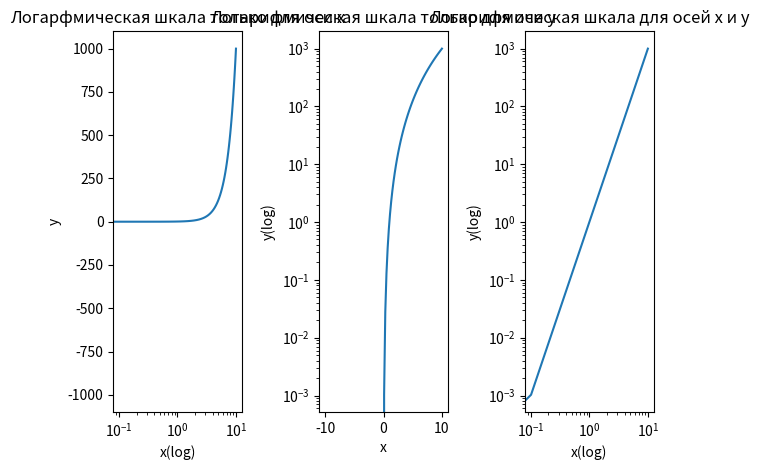
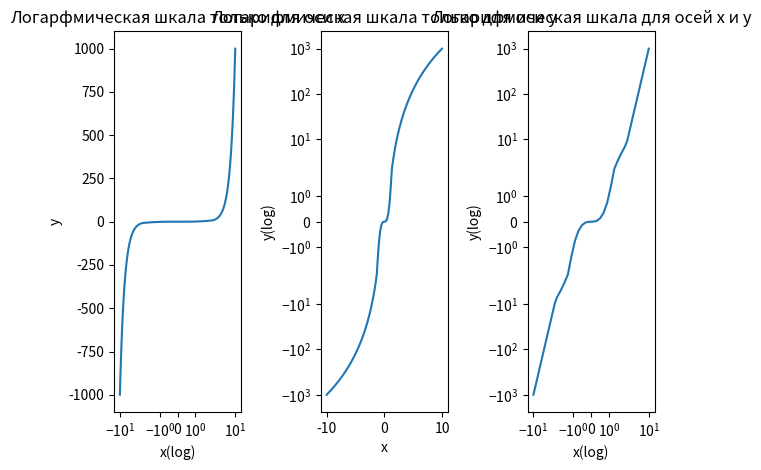

Python code for these plots, in order:
import numpy as np
import matplotlib.pyplot as plt

x = np.linspace(-10, 10, 100)
y=x**3
fig, ax = plt.subplots(1, 3)

ax[0].set_title('Логарфмическая шкала только для оси х')
ax[0].plot(x, y)
ax[0].set_xscale('log')
ax[0].set_xlabel('x(log)')
ax[0].set_ylabel('y')

ax[1].set_title('Логарифмическая шкала только для оси у')
ax[1].plot(x, y)
ax[1].set_yscale('log')
ax[1].set_xlabel('x')
ax[1].set_ylabel('y(log)')

ax[2].set_title('Логарифмическая шкала для осей х и у')
ax[2].plot(x, y)
ax[2].set_xscale('log')
ax[2].set_yscale('log')
ax[2].set_xlabel('x(log)')
ax[2].set_ylabel('y(log)')
plt.tight_layout()
plt.show()

fig, ax = plt.subplots(1, 3)

ax[0].set_title('Логарфмическая шкала только для оси х')
ax[0].plot(x, y)
ax[0].set_xscale('symlog')
ax[0].set_xlabel('x(log)')
ax[0].set_ylabel('y')

ax[1].set_title('Логарифмическая шкала только для оси у')
ax[1].plot(x, y)
ax[1].set_yscale('symlog')
ax[1].set_xlabel('x')
ax[1].set_ylabel('y(log)')

ax[2].set_title('Логарифмическая шкала для осей х и у')
ax[2].plot(x, y)
ax[2].set_xscale('symlog')
ax[2].set_yscale('symlog')
ax[2].set_xlabel('x(log)')
ax[2].set_ylabel('y(log)')
plt.tight_layout()
plt.show()
